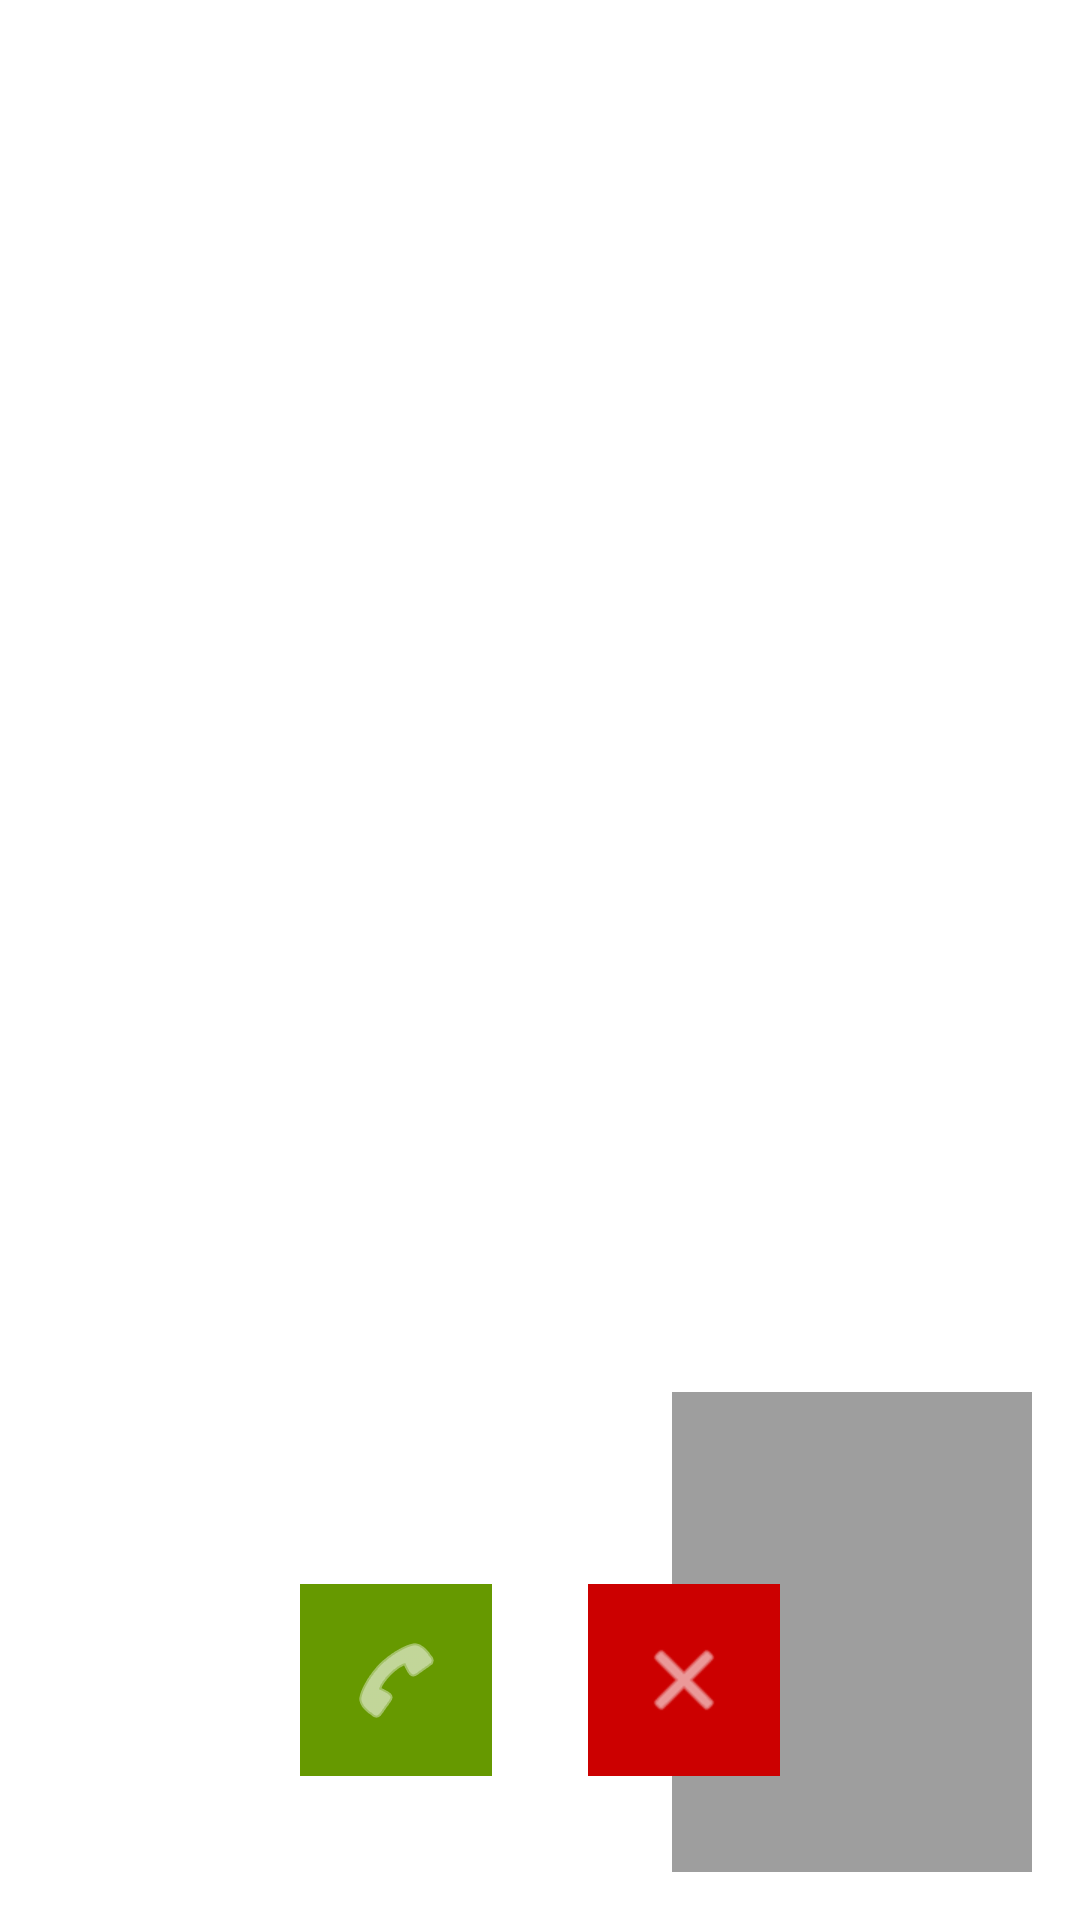

The Android layout XML behind this screen, and the referenced resources:
<!-- AndroidManifest.xml: application theme Theme.Instant_Chat -->
<!-- res/layout/activity_videocall.xml -->
<FrameLayout xmlns:android="http://schemas.android.com/apk/res/android"
    xmlns:app="http://schemas.android.com/apk/res-auto"
    android:id="@+id/video_container"
    android:layout_width="match_parent"
    android:layout_height="match_parent"
    android:background="@color/white">

    
    <FrameLayout
        android:id="@+id/remote_video_view_container"
        android:layout_width="match_parent"
        android:layout_height="match_parent" />

    
    <FrameLayout
        android:id="@+id/local_video_view_container"
        android:layout_width="120dp"
        android:layout_height="160dp"
        android:layout_gravity="bottom|end"
        android:layout_margin="16dp"
        android:background="@color/gray" />

    
    <LinearLayout
        android:id="@+id/control_panel"
        android:layout_width="match_parent"
        android:layout_height="wrap_content"
        android:layout_gravity="bottom|center_horizontal"
        android:layout_marginBottom="32dp"
        android:gravity="center"
        android:orientation="horizontal"
        android:padding="16dp">

        
        <ImageButton
            android:id="@+id/btn_join"
            android:layout_width="64dp"
            android:layout_height="64dp"
            android:layout_marginEnd="32dp"
            android:background="@android:color/holo_green_dark"
            android:contentDescription="Join Call"
            android:src="@android:drawable/ic_menu_call"
            app:tint="@android:color/white" />

        
        <ImageButton
            android:id="@+id/btn_leave"
            android:layout_width="64dp"
            android:layout_height="64dp"
            android:background="@android:color/holo_red_dark"
            android:contentDescription="Leave Call"
            android:src="@android:drawable/ic_menu_close_clear_cancel"
            app:tint="@android:color/white" />
    </LinearLayout>
</FrameLayout>
<!-- resources referenced by this layout -->
<resources>
  <color name="gray">#9E9E9E</color>
  <color name="white">#FFFFFFFF</color>
  <style name="Theme.Instant_Chat" parent="Base.Theme.Instant_Chat" />
  <style name="Base.Theme.Instant_Chat" parent="Theme.Material3.DayNight.NoActionBar">
          
          
      </style>
</resources>
